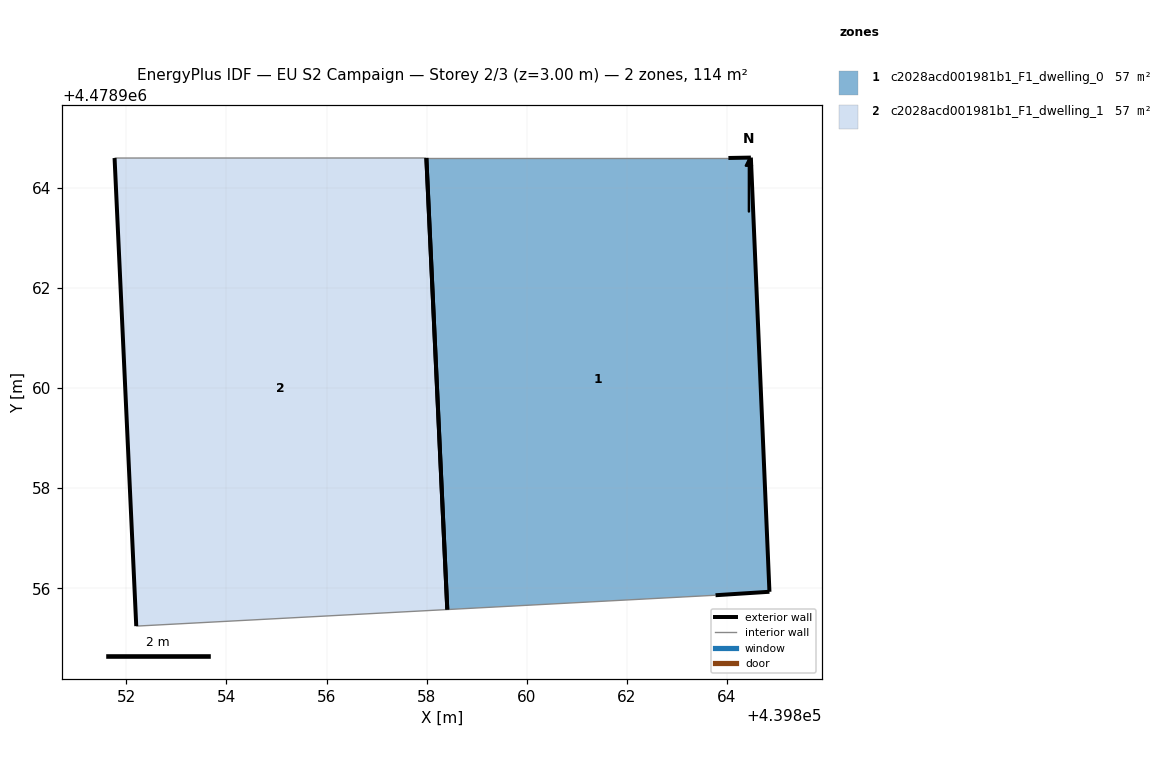
=== STOREY PLAN SPEC (per zone: floor XY polygon, exterior-wall plan segments, windows/doors) ===
zone 1: c2028acd001981b1_F1_dwelling_0  (57.2 m²)
  floor: (439864.85, 4478955.93) (439864.48, 4478964.60) (439864.03, 4478964.60) (439857.99, 4478964.60) (439858.41, 4478955.58) (439863.77, 4478955.86)
  exterior wall: (439864.85, 4478955.93) – (439863.77, 4478955.86)  [1.1 m]
  exterior wall: (439864.03, 4478964.60) – (439864.48, 4478964.60)  [0.4 m]
  exterior wall: (439864.48, 4478964.60) – (439864.85, 4478955.93)  [8.7 m]
  exterior wall: (439858.41, 4478955.58) – (439857.99, 4478964.60)  [9.0 m]
  interior walls: 2
zone 2: c2028acd001981b1_F1_dwelling_1  (57.2 m²)
  floor: (439858.41, 4478955.58) (439857.99, 4478964.60) (439851.77, 4478964.59) (439852.20, 4478955.25)
  exterior wall: (439852.20, 4478955.25) – (439851.77, 4478964.59)  [9.4 m]
  exterior wall: (439857.99, 4478964.60) – (439858.41, 4478955.58)  [9.0 m]
  interior walls: 2

=== DERIVED (storey summary) ===
Building: EU S2 Campaign
Storey: 2 of 3  (floor level z = 3.00 m)
Storey gross floor area: 114.4 m²
Zones on this storey: 2
  - c2028acd001981b1_F1_dwelling_0: floor 57.2 m²; exterior wall 19.2 m (57.7 m²); WWR 0.0%
  - c2028acd001981b1_F1_dwelling_1: floor 57.2 m²; exterior wall 18.4 m (55.2 m²); WWR 0.0%
Zone adjacency: (none detected)